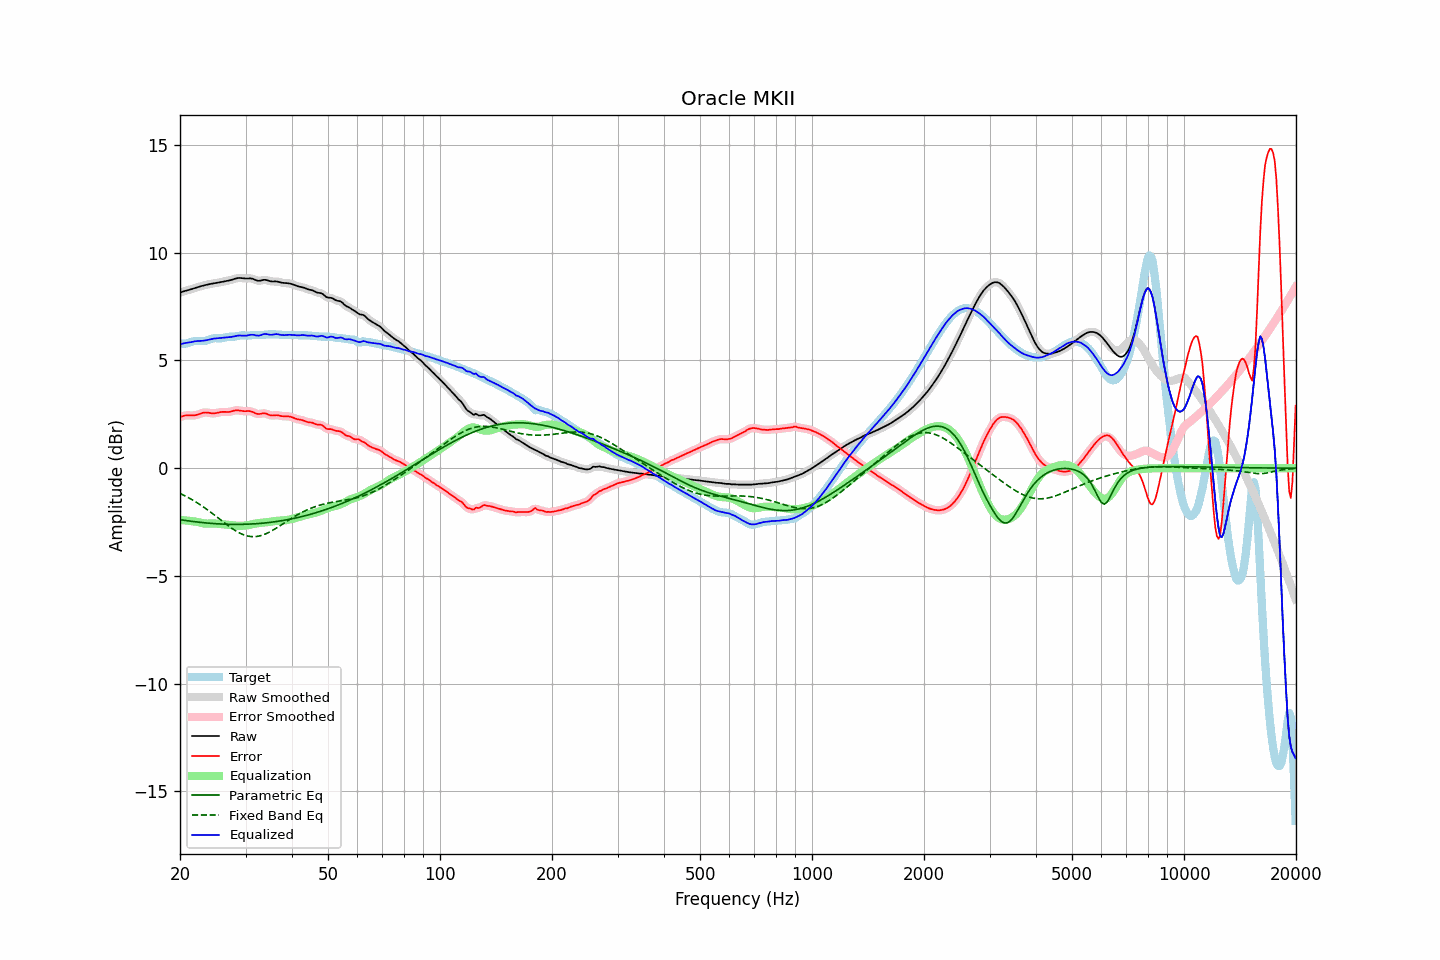

Data behind this chart, as committed beside it:
frequency, raw, error, smoothed, error_smoothed, equalization, parametric_eq, fixed_band_eq, equalized_raw, equalized_smoothed, target
20.00, 8.15, 2.37, 8.15, 2.37, -2.40, -2.39, -1.17, 5.75, 5.75, 5.78
20.20, 8.18, 2.40, 8.18, 2.40, -2.41, -2.40, -1.21, 5.77, 5.77, 5.78
20.40, 8.20, 2.42, 8.20, 2.42, -2.41, -2.41, -1.24, 5.79, 5.79, 5.78
20.61, 8.23, 2.45, 8.22, 2.44, -2.42, -2.42, -1.28, 5.81, 5.80, 5.78
20.81, 8.24, 2.45, 8.24, 2.45, -2.43, -2.43, -1.32, 5.82, 5.82, 5.79
21.02, 8.26, 2.45, 8.26, 2.45, -2.43, -2.44, -1.36, 5.83, 5.83, 5.81
21.23, 8.28, 2.45, 8.28, 2.45, -2.44, -2.45, -1.40, 5.84, 5.84, 5.83
21.44, 8.31, 2.45, 8.31, 2.45, -2.45, -2.46, -1.44, 5.85, 5.85, 5.86
21.66, 8.33, 2.45, 8.33, 2.45, -2.46, -2.47, -1.48, 5.87, 5.87, 5.88
21.87, 8.35, 2.45, 8.35, 2.45, -2.47, -2.48, -1.53, 5.89, 5.89, 5.90
22.09, 8.38, 2.47, 8.38, 2.47, -2.48, -2.49, -1.57, 5.90, 5.90, 5.91
22.31, 8.40, 2.49, 8.40, 2.49, -2.50, -2.50, -1.62, 5.90, 5.90, 5.91
22.54, 8.43, 2.51, 8.43, 2.51, -2.52, -2.51, -1.67, 5.91, 5.91, 5.91
22.76, 8.45, 2.54, 8.45, 2.54, -2.54, -2.52, -1.72, 5.91, 5.91, 5.91
22.99, 8.47, 2.57, 8.47, 2.57, -2.55, -2.52, -1.77, 5.91, 5.91, 5.90
23.22, 8.49, 2.58, 8.49, 2.58, -2.56, -2.53, -1.82, 5.92, 5.92, 5.90
23.45, 8.51, 2.59, 8.51, 2.59, -2.57, -2.54, -1.87, 5.94, 5.94, 5.92
23.69, 8.52, 2.58, 8.52, 2.58, -2.57, -2.54, -1.93, 5.95, 5.95, 5.94
23.92, 8.54, 2.57, 8.54, 2.57, -2.57, -2.55, -1.98, 5.97, 5.97, 5.97
24.16, 8.55, 2.56, 8.55, 2.56, -2.57, -2.56, -2.04, 5.99, 5.99, 6.00
24.40, 8.57, 2.55, 8.57, 2.55, -2.56, -2.56, -2.09, 6.00, 6.00, 6.02
24.65, 8.58, 2.54, 8.58, 2.55, -2.56, -2.57, -2.15, 6.01, 6.01, 6.03
24.89, 8.59, 2.55, 8.59, 2.55, -2.57, -2.57, -2.21, 6.02, 6.02, 6.04
25.14, 8.60, 2.57, 8.60, 2.57, -2.57, -2.58, -2.27, 6.03, 6.03, 6.03
25.39, 8.61, 2.59, 8.62, 2.59, -2.58, -2.58, -2.32, 6.03, 6.03, 6.03
25.65, 8.63, 2.60, 8.63, 2.60, -2.59, -2.59, -2.38, 6.04, 6.04, 6.03
25.91, 8.65, 2.61, 8.65, 2.61, -2.60, -2.59, -2.44, 6.05, 6.05, 6.03
26.16, 8.66, 2.62, 8.66, 2.61, -2.60, -2.59, -2.50, 6.06, 6.06, 6.05
26.43, 8.68, 2.61, 8.68, 2.61, -2.61, -2.60, -2.56, 6.07, 6.07, 6.07
26.69, 8.69, 2.61, 8.69, 2.61, -2.62, -2.60, -2.61, 6.07, 6.07, 6.08
26.96, 8.71, 2.61, 8.71, 2.61, -2.63, -2.60, -2.67, 6.08, 6.08, 6.10
27.23, 8.72, 2.62, 8.72, 2.62, -2.64, -2.60, -2.72, 6.08, 6.08, 6.10
27.50, 8.74, 2.64, 8.74, 2.64, -2.65, -2.60, -2.78, 6.09, 6.09, 6.10
27.77, 8.76, 2.66, 8.76, 2.66, -2.66, -2.61, -2.83, 6.11, 6.11, 6.10
28.05, 8.79, 2.68, 8.79, 2.68, -2.66, -2.61, -2.88, 6.12, 6.12, 6.11
28.33, 8.81, 2.69, 8.81, 2.69, -2.67, -2.61, -2.92, 6.14, 6.14, 6.12
28.62, 8.83, 2.69, 8.82, 2.69, -2.67, -2.61, -2.97, 6.15, 6.15, 6.14
28.90, 8.83, 2.68, 8.83, 2.68, -2.67, -2.61, -3.00, 6.16, 6.16, 6.16
29.19, 8.83, 2.66, 8.83, 2.66, -2.67, -2.60, -3.04, 6.16, 6.16, 6.16
29.48, 8.82, 2.65, 8.82, 2.65, -2.67, -2.60, -3.07, 6.15, 6.15, 6.17
29.78, 8.81, 2.65, 8.81, 2.65, -2.66, -2.60, -3.10, 6.15, 6.15, 6.16
30.08, 8.80, 2.65, 8.81, 2.65, -2.66, -2.60, -3.12, 6.15, 6.15, 6.16
30.38, 8.81, 2.65, 8.81, 2.65, -2.65, -2.60, -3.15, 6.16, 6.16, 6.15
30.68, 8.81, 2.65, 8.81, 2.65, -2.63, -2.59, -3.16, 6.18, 6.18, 6.16
30.99, 8.81, 2.64, 8.81, 2.64, -2.62, -2.59, -3.17, 6.19, 6.19, 6.17
31.30, 8.79, 2.62, 8.79, 2.61, -2.60, -2.59, -3.17, 6.20, 6.19, 6.18
31.61, 8.77, 2.58, 8.77, 2.58, -2.58, -2.58, -3.18, 6.19, 6.19, 6.19
31.93, 8.73, 2.55, 8.74, 2.55, -2.57, -2.58, -3.17, 6.17, 6.17, 6.19
32.24, 8.71, 2.52, 8.71, 2.53, -2.55, -2.57, -3.16, 6.16, 6.16, 6.19
32.57, 8.70, 2.51, 8.70, 2.52, -2.54, -2.57, -3.15, 6.15, 6.16, 6.18
32.89, 8.71, 2.52, 8.71, 2.52, -2.53, -2.56, -3.13, 6.17, 6.17, 6.18
33.22, 8.72, 2.54, 8.72, 2.54, -2.53, -2.55, -3.11, 6.20, 6.20, 6.19
33.55, 8.74, 2.55, 8.74, 2.55, -2.52, -2.55, -3.09, 6.22, 6.22, 6.19
33.89, 8.74, 2.54, 8.74, 2.54, -2.51, -2.54, -3.06, 6.23, 6.23, 6.20
34.23, 8.73, 2.52, 8.73, 2.52, -2.50, -2.53, -3.02, 6.22, 6.22, 6.21
34.57, 8.71, 2.49, 8.71, 2.49, -2.50, -2.52, -2.99, 6.21, 6.21, 6.21
34.92, 8.68, 2.46, 8.68, 2.47, -2.49, -2.51, -2.95, 6.19, 6.20, 6.22
35.27, 8.67, 2.45, 8.67, 2.45, -2.48, -2.50, -2.91, 6.19, 6.20, 6.22
35.62, 8.67, 2.45, 8.67, 2.45, -2.46, -2.49, -2.87, 6.20, 6.20, 6.22
35.97, 8.67, 2.46, 8.67, 2.46, -2.45, -2.48, -2.82, 6.22, 6.22, 6.21
... 635 more rows
